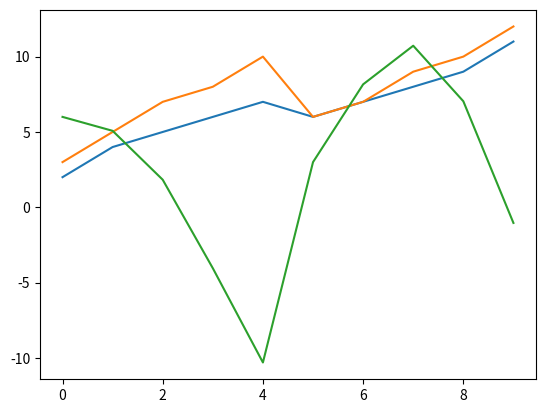

Generate this figure with matplotlib:
#calculates the sine transform of a set of N real-valued data points stored in array Y. The anumber N must be a power of 2. On exit Y is replaced by its transform. This program also calculates the invers sine transform.in this casethe output array should be multiplied by 2/N.
#The program uses the FFT algorithm.
#The program is a translation of the Fortran program of the same name by D. E. S
#Patt, and is based on the algorithm of G. W. B. Malcolm, "An Algorithm for the
#Sine Transform and its Inverse", IEEE
#Transactions on Circuits and Systems, CAS-32, 3, 1977, pp. 477-483


import numpy as np
import matplotlib.pyplot as plt
import math


def sinetransform(y):
    n = 10                                                                
    if n == 1:
        return y                                                                
    else:                                                                       
        n2 = int(n / 2)                                                         
        y1 = y[0:n2]                                                            
        y2 = y[n2:n]                                                            
      #  y1 = sinetransform(y1)                                                  
       # y2 = sinetransform(y2)                                                  
        c = math.cos(math.pi / n)                                               
        s = math.sin(math.pi / n)                                               
        c1 = 1.0 - c                                                            
        s1 = -s      
        
        

        for i in range(n2):                                                     
            t = y1[i]                                                           
            y1[i] = t * c + y2[i] * s                                           
            y2[i] = t * s + y2[i] * c                                           
        return np.concatenate((y1, y2)) 
    n = 10
    if n == 1:
        return  y                                                               
    else:                                                                       
        n2 =int( n / 2 )                                                            
        y0 = y[:n2]                                                             
        y1 = y[n2:]                                                             
     #   y0 = sinetransform(y0)                                                  
      #  y1 = sinetransform(y1)                                                  
        y = np.zeros(n)                                                         
        for k in range(n2):                                                     
            t = math.cos(math.pi * k / n2) * y1[k] - math.sin(math.pi * k / n2) 
            y[k] = t                                                            
            y[k + n2] = math.sin(math.pi * k / n2) * y1[k] + math.cos(math.pi * k / n2) * y0[k]
        return y
                    


def sinetransform_inverse(y):



    n = 10                                                                  
    if n == 1:
        return y                                                              
    else:                                                                       
        n2 = int(n / 2)                                                             
        y0 = y[:n2]                                                             
        y1 = y[n2:]                                                             
 #       y0 = sinetransform_inverse(y0)                                          
 #       y1 = sinetransform_inverse(y1)                                          
        y = np.zeros(n)                                                         
        for k in range(n2):                                                     
            t = math.cos(math.pi * k / n2) * y1[k] - math.sin(math.pi * k / n2) 
            y[k] = t                                                            
            y[k + n2] = math.sin(math.pi * k / n2) * y1[k] + math.cos(math.pi * k / n2) * y0[k]
        return y

def  print_array(y):
      for i in range(len(y)):
          print(y[i])




y = np.array([1, 2, 3, 4, 5, 6, 7, 8, 9, 10])
print("Original array:")
print_array(y)
#sinetransform(y
print("Sine transform:")
print_array(sinetransform(y))
print("Inverse sine transform:")
print_array(sinetransform_inverse(y))
plt.plot(y)
plt.plot(sinetransform(y))
plt.plot(sinetransform_inverse(y)) # inverse of the sine transform
plt.show()
 
#for i in range(len(y)):     
#  print(y[i])
#netransform_inverse(y)
#print_array(y)
#for i in range(len(y)):     
#        print(y[i])  
#        plt.plot(y)                                                             
#        plt.show()
       

        

















































